Photos from the image-classification dataset "training" in the GitHub repository arfianaja/deteksi_jenis_awan. Its 5 classes are: cumulunimbus, cumulus, nimbostratus, stratocumulus, stratus.

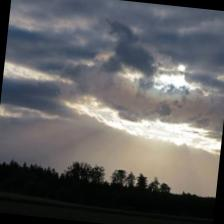
Label: nimbostratus

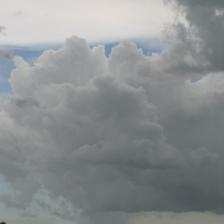
Label: cumulus

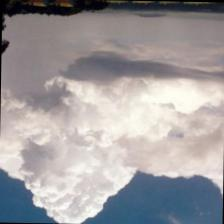
Label: cumulunimbus

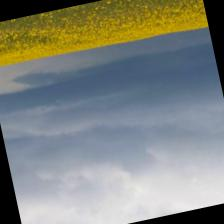
Label: nimbostratus

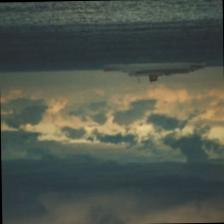
Label: stratus

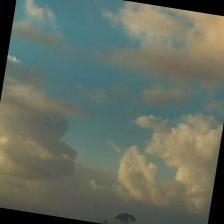
Label: stratocumulus
